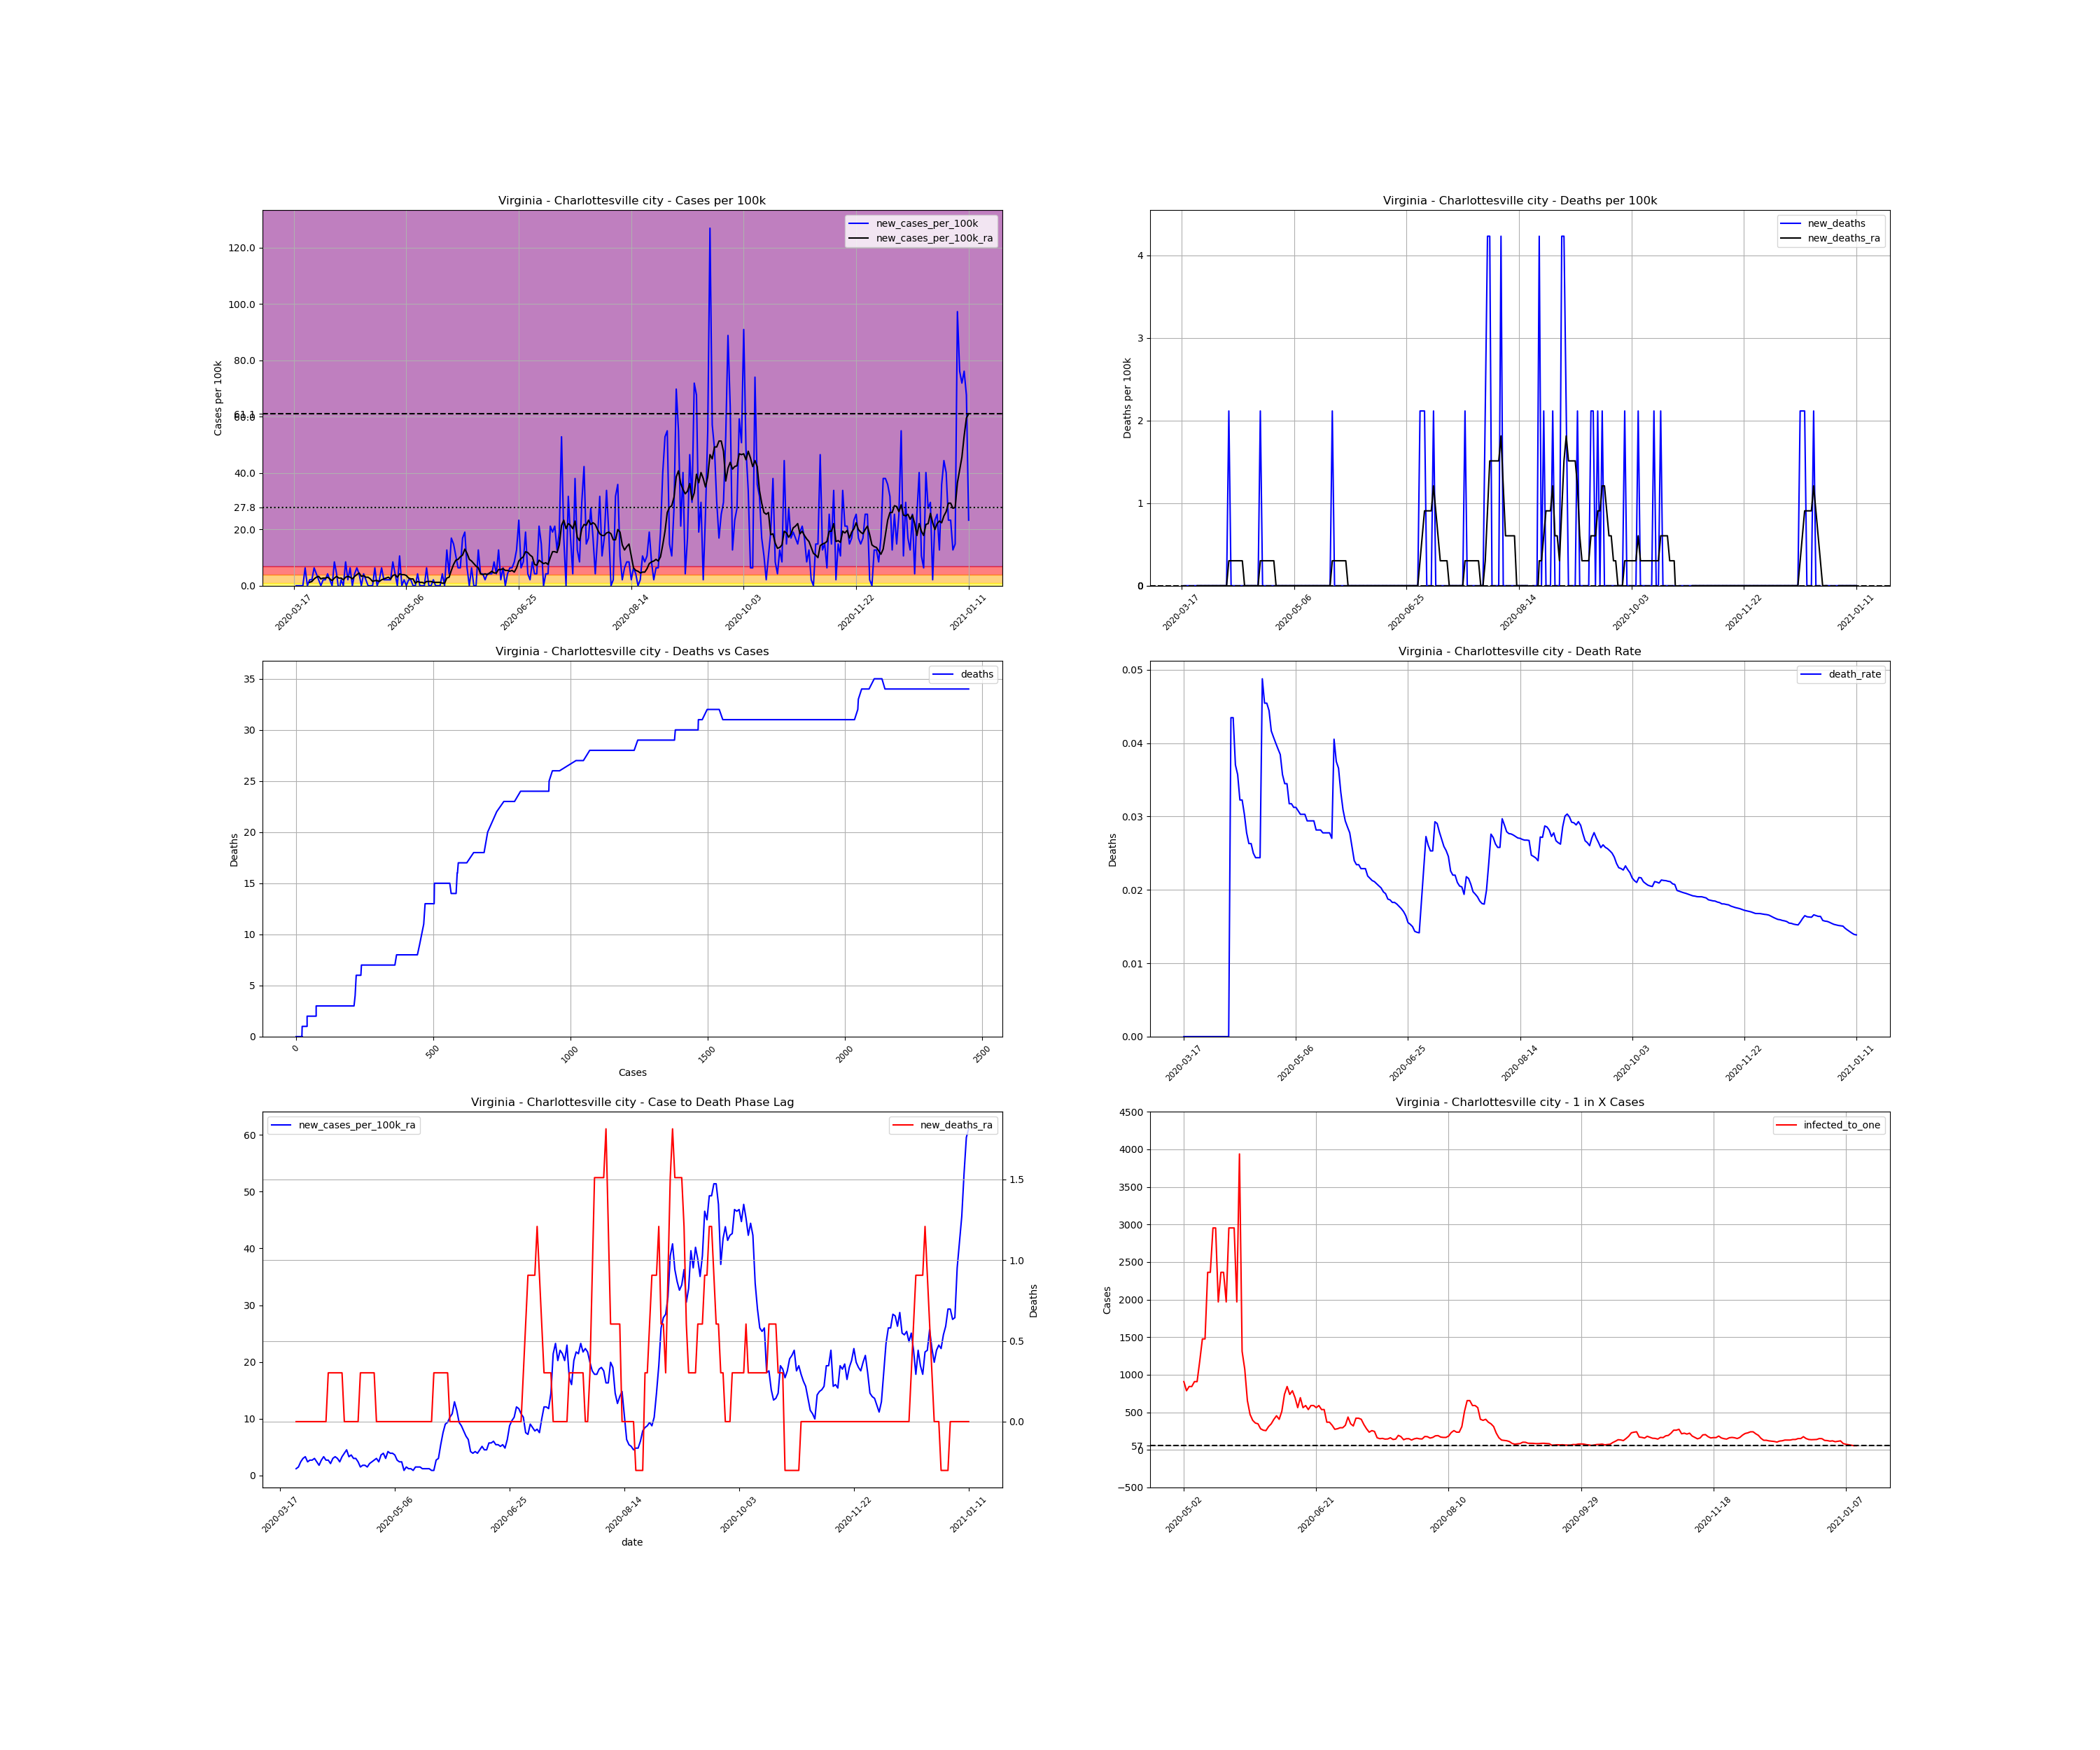

The table this chart was drawn from, first rows:
, date, county, state, fips, cases, deaths, COUNTY, STNAME, CTYNAME, POPESTIMATE2019, cases_per_100k, deaths_per_100k, death_rate, new_cases, new_cases_per_100k, new_deaths, new_cases_per_100k_ra, new_deaths_ra, active_cases, infected_to_one
161788, 2020-03-17, Charlottesville city, Virginia, 51540, 1, 0.0, 540, Virginia, Charlottesville city, 47266, 2.116, 0.0, 0.0, , , , , , , 
161789, 2020-03-18, Charlottesville city, Virginia, 51540, 1, 0.0, 540, Virginia, Charlottesville city, 47266, 2.116, 0.0, 0.0, 0.0, 0.0, 0.0, , , , 
161790, 2020-03-19, Charlottesville city, Virginia, 51540, 1, 0.0, 540, Virginia, Charlottesville city, 47266, 2.116, 0.0, 0.0, 0.0, 0.0, 0.0, , , , 
161791, 2020-03-20, Charlottesville city, Virginia, 51540, 1, 0.0, 540, Virginia, Charlottesville city, 47266, 2.116, 0.0, 0.0, 0.0, 0.0, 0.0, , , , 
161792, 2020-03-21, Charlottesville city, Virginia, 51540, 1, 0.0, 540, Virginia, Charlottesville city, 47266, 2.116, 0.0, 0.0, 0.0, 0.0, 0.0, , , , 
161793, 2020-03-22, Charlottesville city, Virginia, 51540, 4, 0.0, 540, Virginia, Charlottesville city, 47266, 8.463, 0.0, 0.0, 3.0, 6.347, 0.0, , , , 
161794, 2020-03-23, Charlottesville city, Virginia, 51540, 4, 0.0, 540, Virginia, Charlottesville city, 47266, 8.463, 0.0, 0.0, 0.0, 0.0, 0.0, , , , 
161795, 2020-03-24, Charlottesville city, Virginia, 51540, 5, 0.0, 540, Virginia, Charlottesville city, 47266, 10.58, 0.0, 0.0, 1.0, 2.116, 0.0, 1.209, 0.0, , 
161796, 2020-03-25, Charlottesville city, Virginia, 51540, 6, 0.0, 540, Virginia, Charlottesville city, 47266, 12.69, 0.0, 0.0, 1.0, 2.116, 0.0, 1.511, 0.0, 5.0, 2363
161797, 2020-03-26, Charlottesville city, Virginia, 51540, 9, 0.0, 540, Virginia, Charlottesville city, 47266, 19.04, 0.0, 0.0, 3.0, 6.347, 0.0, 2.418, 0.0, 8.0, 1477
161798, 2020-03-27, Charlottesville city, Virginia, 51540, 11, 0.0, 540, Virginia, Charlottesville city, 47266, 23.27, 0.0, 0.0, 2.0, 4.231, 0.0, 3.022, 0.0, 10.0, 1182
161799, 2020-03-28, Charlottesville city, Virginia, 51540, 12, 0.0, 540, Virginia, Charlottesville city, 47266, 25.39, 0.0, 0.0, 1.0, 2.116, 0.0, 3.325, 0.0, 11.0, 1074
161800, 2020-03-29, Charlottesville city, Virginia, 51540, 12, 0.0, 540, Virginia, Charlottesville city, 47266, 25.39, 0.0, 0.0, 0.0, 0.0, 0.0, 2.418, 0.0, 11.0, 1074
161801, 2020-03-30, Charlottesville city, Virginia, 51540, 13, 0.0, 540, Virginia, Charlottesville city, 47266, 27.5, 0.0, 0.0, 1.0, 2.116, 0.0, 2.72, 0.0, 9.0, 1313
161802, 2020-03-31, Charlottesville city, Virginia, 51540, 14, 0.0, 540, Virginia, Charlottesville city, 47266, 29.62, 0.0, 0.0, 1.0, 2.116, 0.0, 2.72, 0.0, 10.0, 1182
161803, 2020-04-01, Charlottesville city, Virginia, 51540, 16, 0.0, 540, Virginia, Charlottesville city, 47266, 33.85, 0.0, 0.0, 2.0, 4.231, 0.0, 3.022, 0.0, 11.0, 1074
161804, 2020-04-02, Charlottesville city, Virginia, 51540, 17, 0.0, 540, Virginia, Charlottesville city, 47266, 35.97, 0.0, 0.0, 1.0, 2.116, 0.0, 2.418, 0.0, 11.0, 1074
161805, 2020-04-03, Charlottesville city, Virginia, 51540, 17, 0.0, 540, Virginia, Charlottesville city, 47266, 35.97, 0.0, 0.0, 0.0, 0.0, 0.0, 1.813, 0.0, 8.0, 1477
161806, 2020-04-04, Charlottesville city, Virginia, 51540, 21, 0.0, 540, Virginia, Charlottesville city, 47266, 44.43, 0.0, 0.0, 4.0, 8.463, 0.0, 2.72, 0.0, 10.0, 1182
161807, 2020-04-05, Charlottesville city, Virginia, 51540, 23, 0.0, 540, Virginia, Charlottesville city, 47266, 48.66, 0.0, 0.0, 2.0, 4.231, 0.0, 3.325, 0.0, 11.0, 1074
161808, 2020-04-06, Charlottesville city, Virginia, 51540, 22, 0.0, 540, Virginia, Charlottesville city, 47266, 46.55, 0.0, 0.0, -1.0, -2.116, 0.0, 2.72, 0.0, 10.0, 1182
161809, 2020-04-07, Charlottesville city, Virginia, 51540, 23, 1.0, 540, Virginia, Charlottesville city, 47266, 48.66, 2.116, 0.04348, 1.0, 2.116, 2.116, 2.72, 0.3022, 10.0, 1182
161810, 2020-04-08, Charlottesville city, Virginia, 51540, 23, 1.0, 540, Virginia, Charlottesville city, 47266, 48.66, 2.116, 0.04348, 0.0, 0.0, 0.0, 2.116, 0.3022, 9.0, 1313
161811, 2020-04-09, Charlottesville city, Virginia, 51540, 27, 1.0, 540, Virginia, Charlottesville city, 47266, 57.12, 2.116, 0.03704, 4.0, 8.463, 0.0, 3.022, 0.3022, 11.0, 1074
161812, 2020-04-10, Charlottesville city, Virginia, 51540, 28, 1.0, 540, Virginia, Charlottesville city, 47266, 59.24, 2.116, 0.03571, 1.0, 2.116, 0.0, 3.325, 0.3022, 11.0, 1074
161813, 2020-04-11, Charlottesville city, Virginia, 51540, 31, 1.0, 540, Virginia, Charlottesville city, 47266, 65.59, 2.116, 0.03226, 3.0, 6.347, 0.0, 3.022, 0.3022, 14.0, 844
161814, 2020-04-12, Charlottesville city, Virginia, 51540, 31, 1.0, 540, Virginia, Charlottesville city, 47266, 65.59, 2.116, 0.03226, 0.0, 0.0, 0.0, 2.418, 0.3022, 10.0, 1182
161815, 2020-04-13, Charlottesville city, Virginia, 51540, 33, 1.0, 540, Virginia, Charlottesville city, 47266, 69.82, 2.116, 0.0303, 2.0, 4.231, 0.0, 3.325, 0.3022, 10.0, 1182
161816, 2020-04-14, Charlottesville city, Virginia, 51540, 36, 1.0, 540, Virginia, Charlottesville city, 47266, 76.16, 2.116, 0.02778, 3.0, 6.347, 0.0, 3.929, 0.0, 14.0, 844
161817, 2020-04-15, Charlottesville city, Virginia, 51540, 38, 1.0, 540, Virginia, Charlottesville city, 47266, 80.4, 2.116, 0.02632, 2.0, 4.231, 0.0, 4.534, 0.0, 15.0, 787.8
161818, 2020-04-16, Charlottesville city, Virginia, 51540, 38, 1.0, 540, Virginia, Charlottesville city, 47266, 80.4, 2.116, 0.02632, 0.0, 0.0, 0.0, 3.325, 0.0, 15.0, 787.8
161819, 2020-04-17, Charlottesville city, Virginia, 51540, 40, 1.0, 540, Virginia, Charlottesville city, 47266, 84.63, 2.116, 0.025, 2.0, 4.231, 0.0, 3.627, 0.0, 13.0, 909
161820, 2020-04-18, Charlottesville city, Virginia, 51540, 41, 1.0, 540, Virginia, Charlottesville city, 47266, 86.74, 2.116, 0.02439, 1.0, 2.116, 0.0, 3.022, 0.0, 13.0, 909
161821, 2020-04-19, Charlottesville city, Virginia, 51540, 41, 1.0, 540, Virginia, Charlottesville city, 47266, 86.74, 2.116, 0.02439, 0.0, 0.0, 0.0, 3.022, 0.0, 10.0, 1182
161822, 2020-04-20, Charlottesville city, Virginia, 51540, 41, 1.0, 540, Virginia, Charlottesville city, 47266, 86.74, 2.116, 0.02439, 0.0, 0.0, 0.0, 2.418, 0.0, 10.0, 1182
161823, 2020-04-21, Charlottesville city, Virginia, 51540, 41, 2.0, 540, Virginia, Charlottesville city, 47266, 86.74, 4.231, 0.04878, 0.0, 0.0, 2.116, 1.511, 0.3022, 8.0, 1477
161824, 2020-04-22, Charlottesville city, Virginia, 51540, 44, 2.0, 540, Virginia, Charlottesville city, 47266, 93.09, 4.231, 0.04545, 3.0, 6.347, 0.0, 1.813, 0.3022, 8.0, 1477
161825, 2020-04-23, Charlottesville city, Virginia, 51540, 44, 2.0, 540, Virginia, Charlottesville city, 47266, 93.09, 4.231, 0.04545, 0.0, 0.0, 0.0, 1.813, 0.3022, 6.0, 1969
161826, 2020-04-24, Charlottesville city, Virginia, 51540, 45, 2.0, 540, Virginia, Charlottesville city, 47266, 95.21, 4.231, 0.04444, 1.0, 2.116, 0.0, 1.511, 0.3022, 7.0, 1688
161827, 2020-04-25, Charlottesville city, Virginia, 51540, 48, 2.0, 540, Virginia, Charlottesville city, 47266, 101.6, 4.231, 0.04167, 3.0, 6.347, 0.0, 2.116, 0.3022, 8.0, 1477
161828, 2020-04-26, Charlottesville city, Virginia, 51540, 49, 2.0, 540, Virginia, Charlottesville city, 47266, 103.7, 4.231, 0.04082, 1.0, 2.116, 0.0, 2.418, 0.3022, 8.0, 1477
161829, 2020-04-27, Charlottesville city, Virginia, 51540, 50, 2.0, 540, Virginia, Charlottesville city, 47266, 105.8, 4.231, 0.04, 1.0, 2.116, 0.0, 2.72, 0.3022, 9.0, 1313
161830, 2020-04-28, Charlottesville city, Virginia, 51540, 51, 2.0, 540, Virginia, Charlottesville city, 47266, 107.9, 4.231, 0.03922, 1.0, 2.116, 0.0, 3.022, 0.0, 10.0, 1182
161831, 2020-04-29, Charlottesville city, Virginia, 51540, 52, 2.0, 540, Virginia, Charlottesville city, 47266, 110, 4.231, 0.03846, 1.0, 2.116, 0.0, 2.418, 0.0, 11.0, 1074
161832, 2020-04-30, Charlottesville city, Virginia, 51540, 56, 2.0, 540, Virginia, Charlottesville city, 47266, 118.5, 4.231, 0.03571, 4.0, 8.463, 0.0, 3.627, 0.0, 12.0, 984.7
161833, 2020-05-01, Charlottesville city, Virginia, 51540, 58, 2.0, 540, Virginia, Charlottesville city, 47266, 122.7, 4.231, 0.03448, 2.0, 4.231, 0.0, 3.929, 0.0, 14.0, 844
161834, 2020-05-02, Charlottesville city, Virginia, 51540, 58, 2.0, 540, Virginia, Charlottesville city, 47266, 122.7, 4.231, 0.03448, 0.0, 0.0, 0.0, 3.022, 0.0, 13.0, 909
161835, 2020-05-03, Charlottesville city, Virginia, 51540, 63, 2.0, 540, Virginia, Charlottesville city, 47266, 133.3, 4.231, 0.03175, 5.0, 10.58, 0.0, 4.231, 0.0, 15.0, 787.8
161836, 2020-05-04, Charlottesville city, Virginia, 51540, 63, 2.0, 540, Virginia, Charlottesville city, 47266, 133.3, 4.231, 0.03175, 0.0, 0.0, 0.0, 3.929, 0.0, 14.0, 844
161837, 2020-05-05, Charlottesville city, Virginia, 51540, 64, 2.0, 540, Virginia, Charlottesville city, 47266, 135.4, 4.231, 0.03125, 1.0, 2.116, 0.0, 3.929, 0.0, 14.0, 844
161838, 2020-05-06, Charlottesville city, Virginia, 51540, 64, 2.0, 540, Virginia, Charlottesville city, 47266, 135.4, 4.231, 0.03125, 0.0, 0.0, 0.0, 3.627, 0.0, 13.0, 909
161839, 2020-05-07, Charlottesville city, Virginia, 51540, 65, 2.0, 540, Virginia, Charlottesville city, 47266, 137.5, 4.231, 0.03077, 1.0, 2.116, 0.0, 2.72, 0.0, 13.0, 909
161840, 2020-05-08, Charlottesville city, Virginia, 51540, 66, 2.0, 540, Virginia, Charlottesville city, 47266, 139.6, 4.231, 0.0303, 1.0, 2.116, 0.0, 2.418, 0.0, 10.0, 1182
161841, 2020-05-09, Charlottesville city, Virginia, 51540, 66, 2.0, 540, Virginia, Charlottesville city, 47266, 139.6, 4.231, 0.0303, 0.0, 0.0, 0.0, 2.418, 0.0, 8.0, 1477
161842, 2020-05-10, Charlottesville city, Virginia, 51540, 66, 2.0, 540, Virginia, Charlottesville city, 47266, 139.6, 4.231, 0.0303, 0.0, 0.0, 0.0, 0.9067, 0.0, 8.0, 1477
161843, 2020-05-11, Charlottesville city, Virginia, 51540, 68, 2.0, 540, Virginia, Charlottesville city, 47266, 143.9, 4.231, 0.02941, 2.0, 4.231, 0.0, 1.511, 0.0, 5.0, 2363
161844, 2020-05-12, Charlottesville city, Virginia, 51540, 68, 2.0, 540, Virginia, Charlottesville city, 47266, 143.9, 4.231, 0.02941, 0.0, 0.0, 0.0, 1.209, 0.0, 5.0, 2363
161845, 2020-05-13, Charlottesville city, Virginia, 51540, 68, 2.0, 540, Virginia, Charlottesville city, 47266, 143.9, 4.231, 0.02941, 0.0, 0.0, 0.0, 1.209, 0.0, 4.0, 2954
161846, 2020-05-14, Charlottesville city, Virginia, 51540, 68, 2.0, 540, Virginia, Charlottesville city, 47266, 143.9, 4.231, 0.02941, 0.0, 0.0, 0.0, 0.9067, 0.0, 4.0, 2954
161847, 2020-05-15, Charlottesville city, Virginia, 51540, 71, 2.0, 540, Virginia, Charlottesville city, 47266, 150.2, 4.231, 0.02817, 3.0, 6.347, 0.0, 1.511, 0.0, 6.0, 1969
... 241 more rows
